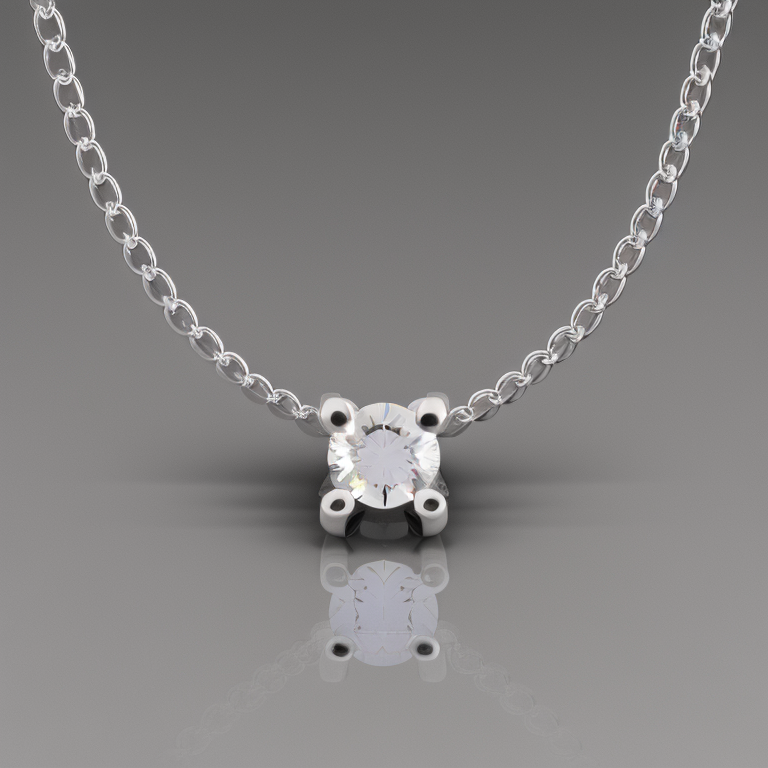
Generation parameters embedded in this image by AUTOMATIC1111 Stable Diffusion web UI or a fork of it (Forge, ...) (PNG 'parameters' text chunk):
photo of a 4 prong diamond solitaire necklace
Steps: 50, Sampler: Euler a, CFG scale: 7, Seed: 1825229421, Size: 768x768, Model hash: 4bdfc29c